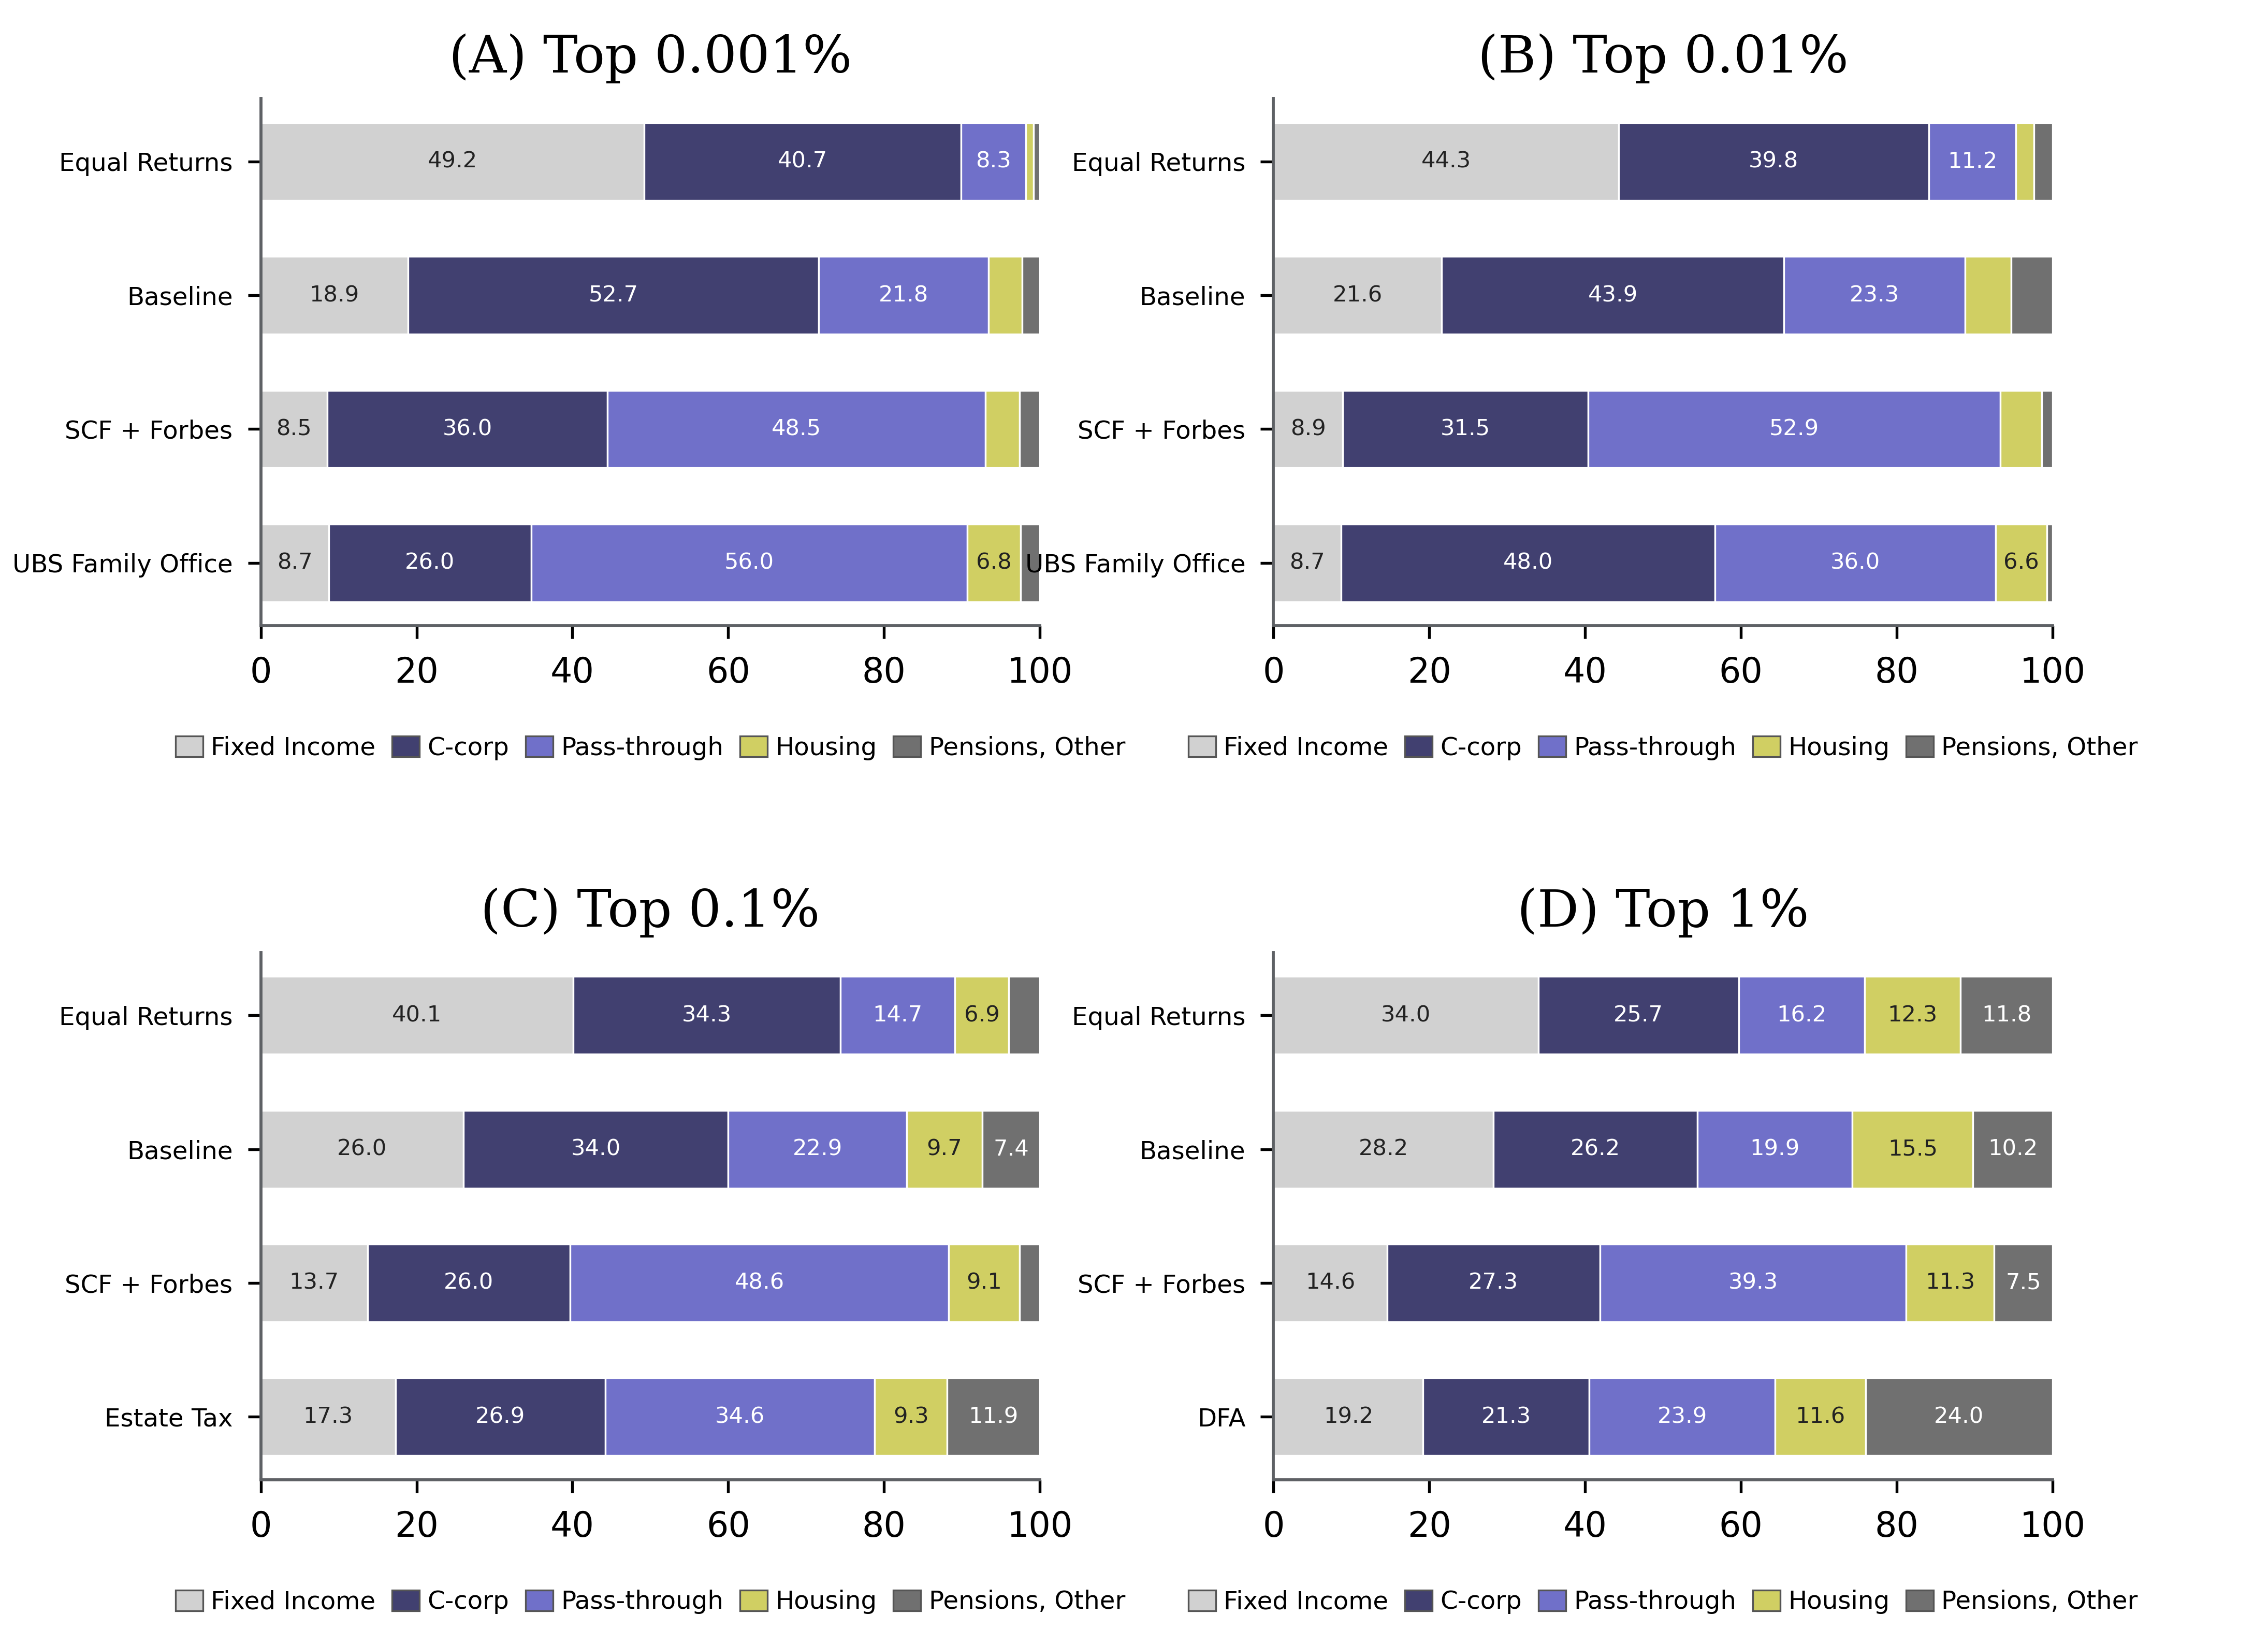

This figure's Python source:
"""Render a two-by-two grid of labeled 100-percent horizontal decompositions."""
from __future__ import annotations
import argparse, sys
from pathlib import Path
import numpy as np
PROJECT_ROOT=Path(__file__).resolve().parents[3]; sys.path.insert(0,str(PROJECT_ROOT))
from chartlib.asset_runtime import read_frame, require_columns, require_finite, save_outputs, style_axis
from matplotlib.figure import Figure
from matplotlib.patches import Patch

def load_data(source):
    d=read_frame(source); cols=("panel","panel_order","category","category_order","component","component_order","share"); require_columns(d,cols); d=d.loc[:,cols].copy(); require_finite(d,("panel_order","category_order","component_order","share"))
    if set(d.panel_order)!={1,2,3,4} or d.duplicated(["panel","category","component"]).any() or (d.share<0).any(): raise ValueError("Four complete non-negative decomposition panels are required.")
    if not np.allclose(d.groupby(["panel","category"]).share.sum(),100,atol=.2): raise ValueError("Every decomposition must sum to 100 percent.")
    return d

def render(data):
    d=load_data(data); fig=Figure(figsize=(7.30,5.29),facecolor="white"); gs=fig.add_gridspec(2,2,left=.115,right=.905,bottom=.10,top=.94,wspace=.30,hspace=.62); colors=["#D1D1D1","#414070","#7070C9","#D0CF63","#707070"]
    for order in range(1,5):
        ax=fig.add_subplot(gs[(order-1)//2,(order-1)%2]); style_axis(ax); p=d[d.panel_order==order]; cats=p.sort_values("category_order").category.drop_duplicates().tolist(); y=np.arange(len(cats)); left=np.zeros(len(cats))
        for co,(component,color) in enumerate(zip(p.sort_values("component_order").component.drop_duplicates(),colors),1):
            vals=np.array([p[(p.category==c)&(p.component==component)].share.iloc[0] for c in cats]); bars=ax.barh(y,vals,left=left,height=.58,color=color,edgecolor="white",linewidth=.4)
            for bar,val in zip(bars,vals):
                if val>=6: ax.text(bar.get_x()+bar.get_width()/2,bar.get_y()+bar.get_height()/2,f"{val:.1f}",ha="center",va="center",fontsize=5.2,color="white" if co in [2,3,5] else "#222222")
            left+=vals
        ax.set_xlim(0,100); ax.set_xticks(range(0,101,20)); ax.set_yticks(y,cats,fontsize=5.8); ax.tick_params(axis="x",pad=4); ax.invert_yaxis(); ax.set_title(f"({chr(64+order)}) {p.panel.iloc[0]}",fontsize=12,family="serif",pad=6)
        handles=[Patch(facecolor=c,edgecolor="#555555",linewidth=.4,label=l) for c,l in zip(colors,["Fixed Income","C-corp","Pass-through","Housing","Pensions, Other"])]
        ax.legend(handles=handles,loc="upper center",bbox_to_anchor=(.5,-.19),ncol=5,frameon=False,fontsize=5.8,handlelength=1.1,handleheight=.9,handletextpad=.32,columnspacing=.65,labelspacing=.45,borderaxespad=0)
    return fig

def main():
    p=argparse.ArgumentParser(description=__doc__); h=Path(__file__).resolve().parent; p.add_argument("--data",type=Path,default=h/"decomposition-100pct-hbar-2x2.fixture.csv"); p.add_argument("--output-dir",type=Path,default=h); p.add_argument("--qa-preview",type=Path); a=p.parse_args(); print(save_outputs(render(a.data),a.output_dir,"decomposition-100pct-hbar-2x2",qa_preview=a.qa_preview))
if __name__=="__main__": main()
